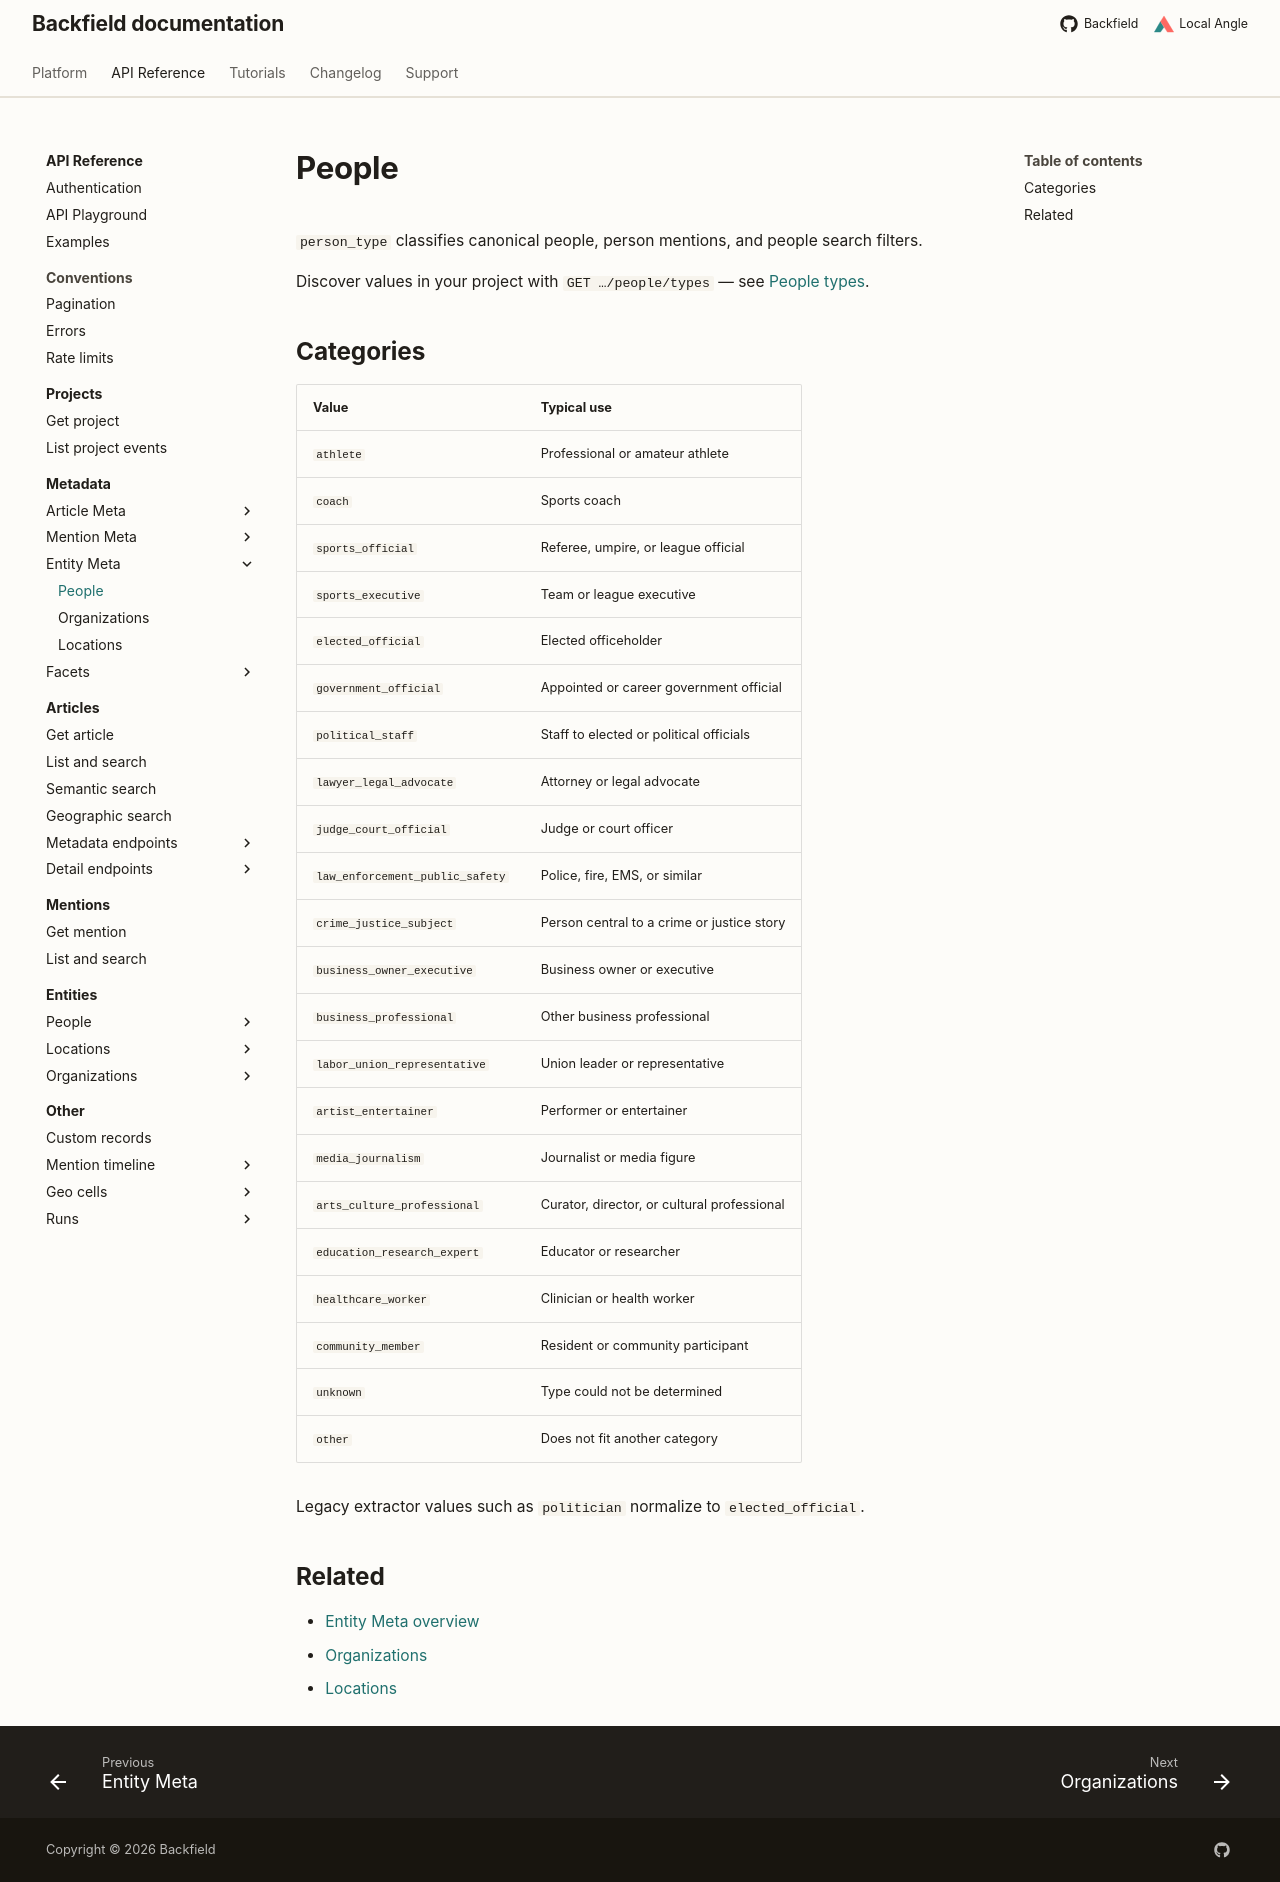

repository: localangle/backfield-docs · page: api/taxonomy/entity-meta/people/index.html · generator: mkdocs

# People

`person_type` classifies canonical people, person mentions, and people search filters.

Discover values in your project with `GET …/people/types` — see [People types](../../people/types.md).

## Categories

| Value | Typical use |
| --- | --- |
| `athlete` | Professional or amateur athlete |
| `coach` | Sports coach |
| `sports_official` | Referee, umpire, or league official |
| `sports_executive` | Team or league executive |
| `elected_official` | Elected officeholder |
| `government_official` | Appointed or career government official |
| `political_staff` | Staff to elected or political officials |
| `lawyer_legal_advocate` | Attorney or legal advocate |
| `judge_court_official` | Judge or court officer |
| `law_enforcement_public_safety` | Police, fire, EMS, or similar |
| `crime_justice_subject` | Person central to a crime or justice story |
| `business_owner_executive` | Business owner or executive |
| `business_professional` | Other business professional |
| `labor_union_representative` | Union leader or representative |
| `artist_entertainer` | Performer or entertainer |
| `media_journalism` | Journalist or media figure |
| `arts_culture_professional` | Curator, director, or cultural professional |
| `education_research_expert` | Educator or researcher |
| `healthcare_worker` | Clinician or health worker |
| `community_member` | Resident or community participant |
| `unknown` | Type could not be determined |
| `other` | Does not fit another category |

Legacy extractor values such as `politician` normalize to `elected_official`.

## Related

- [Entity Meta overview](index.md)
- [Organizations](organizations.md)
- [Locations](locations.md)
